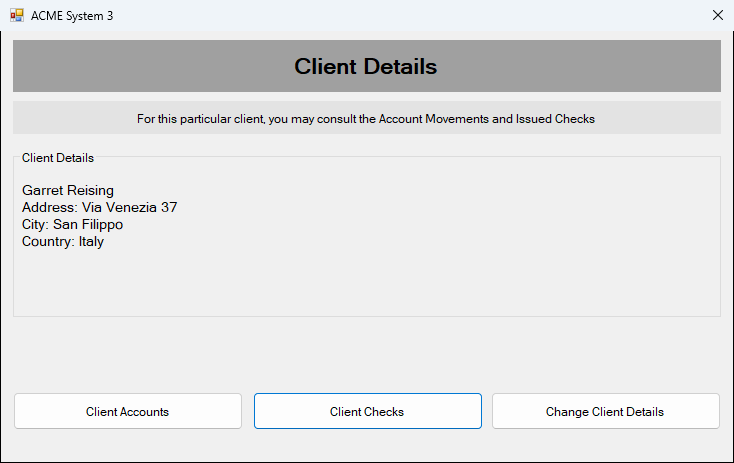
Task: Research Client Check Project using REF
Workflow: ACME_System3_NavigateToClientsCheck

Step 1: Use Application: ACME System 3 on 'ClientDetails' (acme-system3.exe)

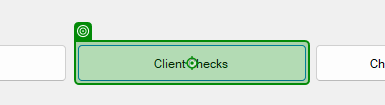
Step 2: click on 'Client Checks'